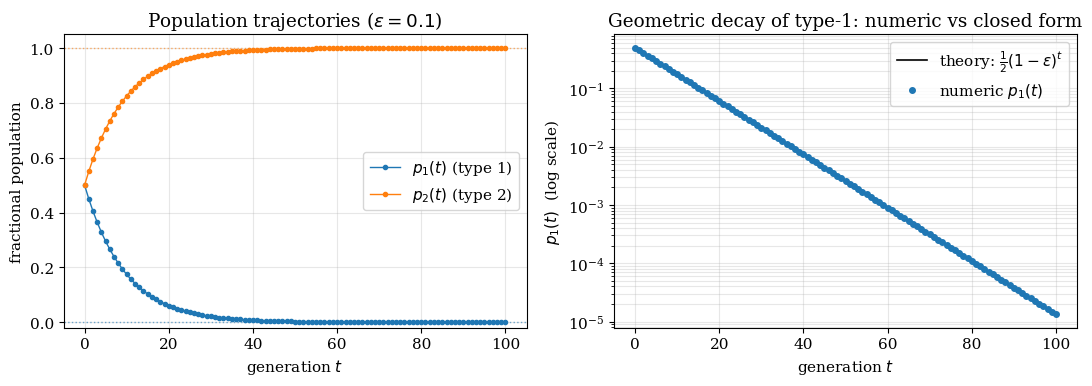

Reproduce this figure in Python.
"""SIMCC 2026 -- Task 1f: Numerical validation of parts (d) and (e).

This file is structured as two Colab cells, each delimited by a `# %%` marker
and a banner. Copy each cell into its own Colab cell and run them in order.

Cell 1 (Validation):  builds the Markov matrix, simulates the recursion,
                      computes the closed form from the eigenmode decomposition,
                      and asserts they agree to machine precision.
Cell 2 (Plotting):    produces the 2-panel figure for the report.  Depends on
                      `t`, `P_num`, `P_closed`, and `eps` defined in Cell 1.
"""

# =============================================================================
# %% Cell 1 -- Validation
# -----------------------------------------------------------------------------
# Task 1f -- Numerical validation of the closed-form expression from 1d,
# and of the asymptotic limit P(t) -> nu_1 from 1e.
#
# Strategy: simulate P(t) directly via the recursion, compute it independently
# from the eigenmode decomposition, and assert the two agree to machine
# precision.  If 1d is wrong, this cell will fail loudly.
# =============================================================================

import numpy as np

# --- Parameters --------------------------------------------------------------
eps = 0.1                                 # conversion rate per generation
p0  = np.array([0.5, 0.5])                # initial state (p2 = 1 - p1 by conservation)
T   = 100                                 # number of generations to simulate

# Markov matrix M; lower-triangular, column-stochastic.
M = np.array([[1 - eps, 0.0],
              [eps,     1.0]])

# --- Stage 1: direct simulation ---------------------------------------------
# P_num[t] is P(t) computed by iterating the recursion.  No analytical input.
P_num = np.zeros((T + 1, 2))
P_num[0] = p0
for t_step in range(T):
    P_num[t_step + 1] = M @ P_num[t_step]

# --- Stage 2: closed-form via eigenmode decomposition -----------------------
# Eigenvectors of M (derived by hand in 1b; lambda_1 = 1, lambda_2 = 1 - eps).
v1 = np.array([0,  1])                    # persistent mode  (lambda_1 = 1)
v2 = np.array([1, -1])                    # decaying mode    (lambda_2 = 1 - eps)

# Solve P(0) = c1*v1 + c2*v2 for the coefficients in the eigenbasis.
c1, c2 = np.linalg.solve(np.column_stack([v1, v2]), p0)
print(f"c1 = {c1},  c2 = {c2}")           # expect c1 = 1, c2 = 0.5

# Evaluate the closed form for all t at once via broadcasting.
# Shape: (T+1, 1) * (2,) broadcasts to (T+1, 2).
t = np.arange(T + 1)
P_closed = c1 * v1 + c2 * ((1 - eps) ** t)[:, None] * v2

# --- Stage 3: validation ----------------------------------------------------
# Both arrays should agree to machine precision; the assertion guards against
# anyone later breaking the math or the parameters.
max_err = np.max(np.abs(P_num - P_closed))
print(f"max |numeric - closed form| = {max_err:.2e}")
assert max_err < 1e-10, "closed form disagrees with simulation -- check 1d"

# Asymptotic check (validates 1e): P(T) should sit near [0, 1] = nu_1.
print(f"P(T={T}) = {P_num[-1]}   (should approach [0, 1])")


# =============================================================================
# %% Cell 2 -- Plotting
# -----------------------------------------------------------------------------
# Task 1f -- Visualisation of the validated trajectory.
#
# Two-panel figure for the report:
#   Panel A (linear): trajectories p_1(t), p_2(t) converging to (0, 1).
#                     Visual validation of 1e.
#   Panel B (log):    numeric p_1(t) overlaid on closed form (1/2)(1-eps)^t.
#                     A straight line on semilog-y proves the decay is
#                     geometric with rate (1 - eps); dots on the line prove
#                     1d's closed form is correct.
#
# Depends on: t, P_num, P_closed, eps   (defined in Cell 1)
# =============================================================================

import matplotlib.pyplot as plt

# Match the competition's serif typesetting.
plt.rcParams.update({"font.family": "serif", "font.size": 11})

fig, axes = plt.subplots(1, 2, figsize=(11, 4))

# --- Panel A: linear-scale trajectories -------------------------------------
# Dotted horizontal lines mark the asymptotic values, making the limit
# in 1e visible at a glance.
ax = axes[0]
ax.plot(t, P_num[:, 0], "o-", color="tab:blue",   ms=3, lw=1,
        label=r"$p_1(t)$ (type 1)")
ax.plot(t, P_num[:, 1], "o-", color="tab:orange", ms=3, lw=1,
        label=r"$p_2(t)$ (type 2)")
ax.axhline(0, color="tab:blue",   ls=":", lw=1, alpha=0.6)
ax.axhline(1, color="tab:orange", ls=":", lw=1, alpha=0.6)
ax.set_xlabel(r"generation $t$")
ax.set_ylabel("fractional population")
ax.set_title(rf"Population trajectories ($\epsilon = {eps}$)")
ax.set_ylim(-0.02, 1.05)
ax.legend(loc="center right")
ax.grid(alpha=0.3)

# --- Panel B: log-scale decay of p_1, numeric vs closed form ----------------
# theory_p1 is the closed form for component 1 only:
#   p_1(t) = c_2 * (1-eps)^t * v2[0]  =  (1/2)(1-eps)^t.
# On a log y-axis this is a perfect straight line; numeric dots lying on top
# of it constitute the validation of 1d.
theory_p1 = 0.5 * (1 - eps) ** t

ax = axes[1]
ax.semilogy(t, theory_p1,    "-",  color="black",    lw=1.2,
            label=r"theory: $\frac{1}{2}(1-\epsilon)^t$")
ax.semilogy(t, P_num[:, 0], "o",   color="tab:blue", ms=4,
            label=r"numeric $p_1(t)$")
ax.set_xlabel(r"generation $t$")
ax.set_ylabel(r"$p_1(t)$  (log scale)")
ax.set_title("Geometric decay of type-1: numeric vs closed form")
ax.legend()
ax.grid(which="both", alpha=0.3)

fig.tight_layout()
fig.savefig("task1f_trajectories.png", dpi=150, bbox_inches="tight")
plt.show()
